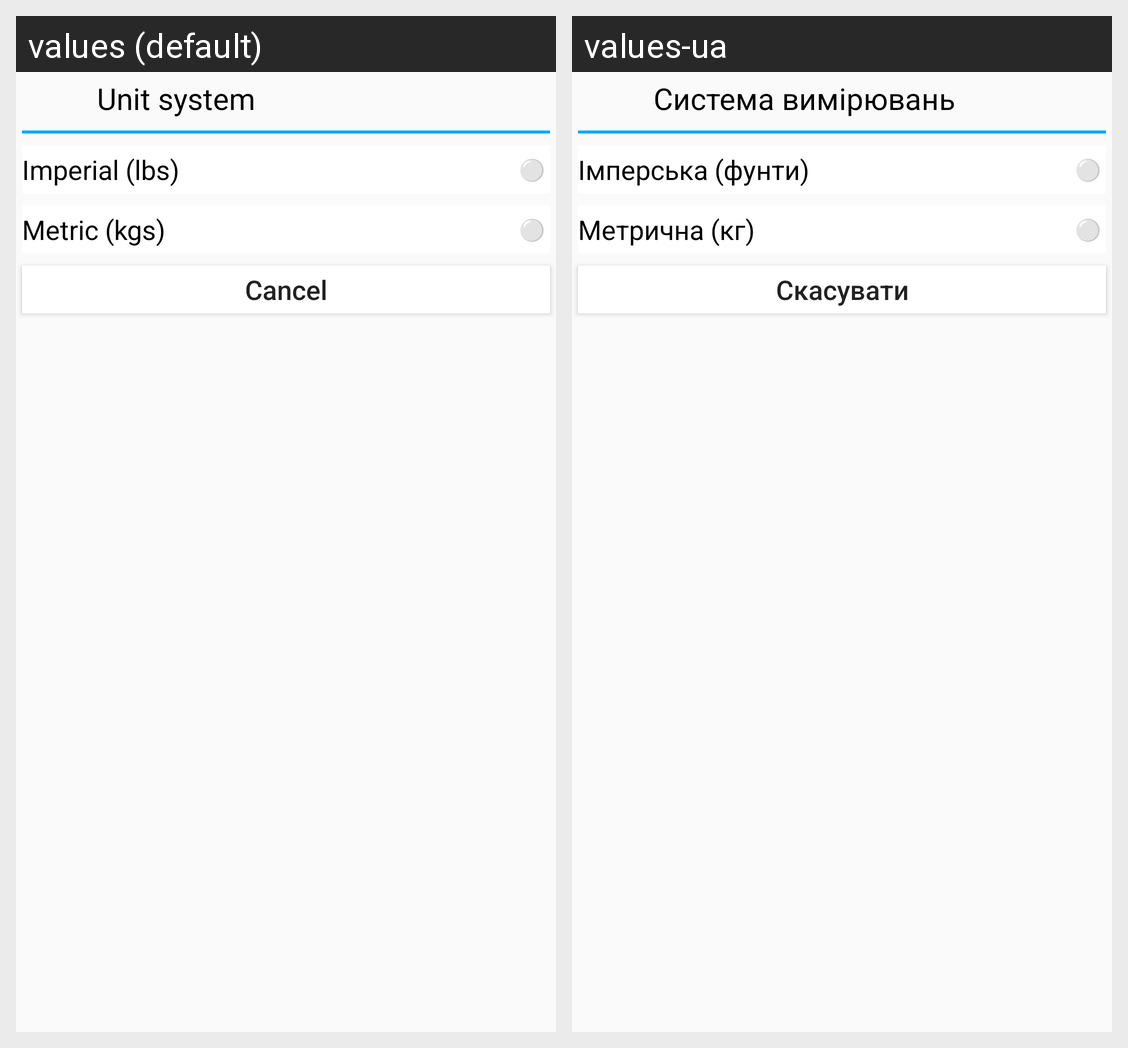

For this localized Android screen grid, give each drawn string resource with its value in every locale shown.
Android screen res/layout/dialog_unit_system.xml rendered under 2 locales, left to right: values (default), values-ua. Device: Nexus 5 (rendered at 1080×1920; each locale shown at half size, 540×960, under a caption strip naming it); theme Theme.TraiNotesTheme.
Strings drawn on this screen, with the default value and each locale's value (text and hints the layout hard-codes, and strings that could not be matched under every locale, appear in the picture but are not listed):

unit_system_wide
  values:           Unit system          
  values-ua:           Система вимірювань          

imperial
  values: Imperial (lbs)
  values-ua: Імперська (фунти)

circle_unchecked
  values: ⚪
  values-ua: ⚪

metric
  values: Metric (kgs)
  values-ua: Метрична (кг)

cancel
  values: Cancel
  values-ua: Скасувати
